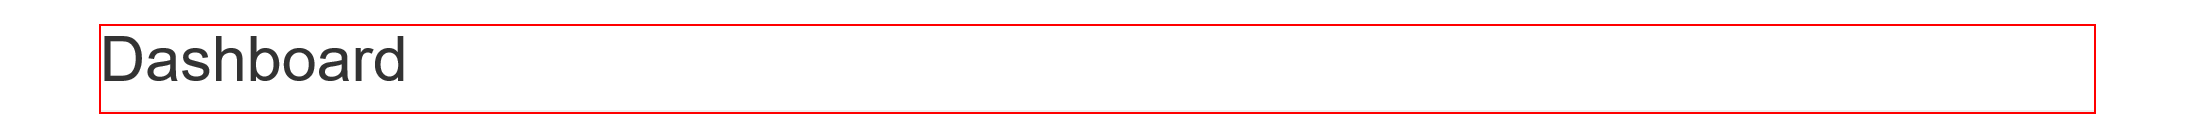
Task: Client Security Hash
Workflow: Sys1Login

Step 1: find the heading

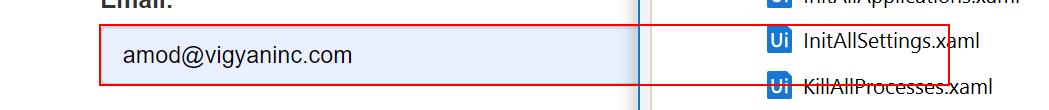
Step 2 [then]: type [username] into the text box 'email' in window 'ACME System 1 - Log In'

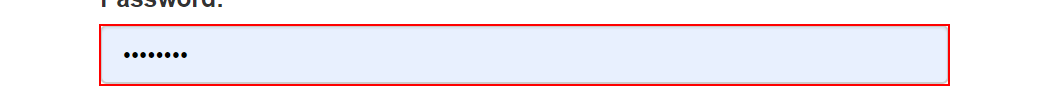
Step 3: type a value into the text box 'password' in window 'ACME System 1 - Log In'

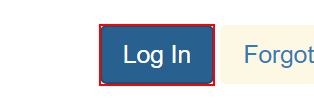
Step 4: click on the button in window 'ACME System 1 - Log In'

Step 5: find the heading (same screen as step 1)

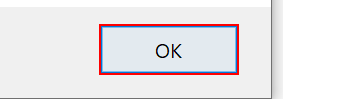
Step 6 [else]: click in window 'Message from webpage' (iexplore.exe)